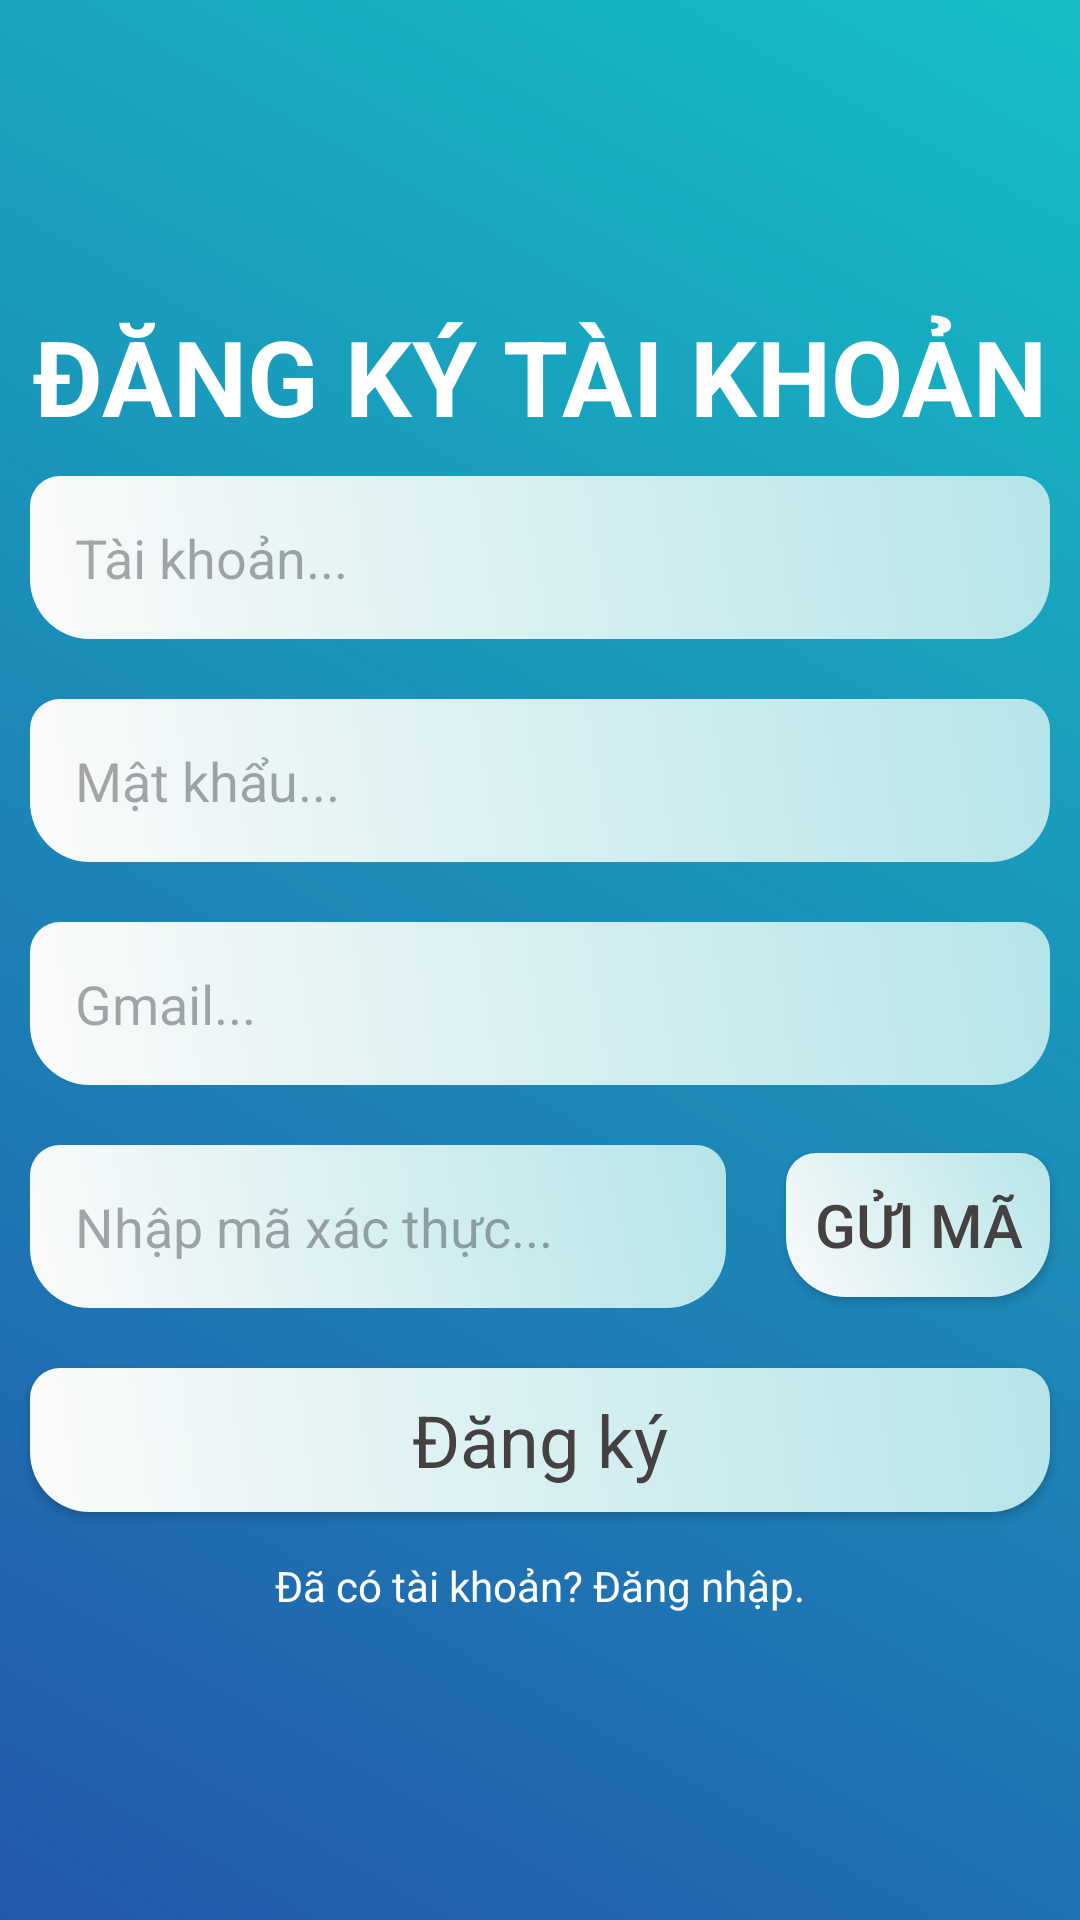

This screen was rendered from an Android layout file. Write that file and the resources it references.
<!-- AndroidManifest.xml: application theme Theme.SoThuChi_QLTaiChinh -->
<!-- res/layout/activity_gui_dang_ky.xml -->
<?xml version="1.0" encoding="utf-8"?>
<LinearLayout xmlns:android="http://schemas.android.com/apk/res/android"
    xmlns:app="http://schemas.android.com/apk/res-auto"
    xmlns:tools="http://schemas.android.com/tools"
    android:id="@+id/main"
    android:layout_width="match_parent"
    android:layout_height="match_parent"
    android:orientation="vertical"
    android:gravity="center"
    tools:context=".gui.gui_DangKy"
    android:background="@drawable/background_color_login">

    <ScrollView
        android:layout_width="match_parent"
        android:layout_height="wrap_content">

        <LinearLayout
            android:layout_width="match_parent"
            android:layout_height="wrap_content"
            android:gravity="center"
            android:orientation="vertical">

            <TextView
                android:layout_width="match_parent"
                android:layout_height="wrap_content"
                android:gravity="center"
                android:textColor="@color/white"
                android:textStyle="bold"
                android:textSize="35sp"
                android:text="ĐĂNG KÝ TÀI KHOẢN"
                android:textAppearance="?android:textAppearanceLarge" />

            <EditText
                android:id="@+id/txtTaiKhoanDK"
                android:layout_width="match_parent"
                android:layout_height="wrap_content"
                android:layout_margin="10dp"
                android:background="@drawable/edittext_background_login"
                android:hint="Tài khoản..."
                android:padding="15dp"
                android:textColor="#454141"
                app:backgroundTint="@null" />

            <EditText
                android:id="@+id/txtMatKhauDK"
                android:layout_width="match_parent"
                android:layout_height="wrap_content"
                android:layout_margin="10dp"
                android:background="@drawable/edittext_background_login"
                android:hint="Mật khẩu..."
                android:padding="15dp"
                android:textColor="#454141"
                app:backgroundTint="@null"
                android:inputType="textPassword"/>

            <EditText
                android:id="@+id/txtGmailDK"
                android:layout_width="match_parent"
                android:layout_height="wrap_content"
                android:layout_margin="10dp"
                android:background="@drawable/edittext_background_login"
                android:hint="Gmail..."
                android:padding="15dp"
                android:textColor="#454141"
                app:backgroundTint="@null" />

            <LinearLayout
                android:layout_width="match_parent"
                android:layout_height="match_parent"
                android:orientation="horizontal">

                <EditText
                    android:id="@+id/txtMaXacThucDK"
                    android:layout_width="wrap_content"
                    android:layout_height="wrap_content"
                    android:layout_margin="10dp"
                    android:layout_weight="1"
                    android:background="@drawable/edittext_background_login"
                    android:hint="Nhập mã xác thực..."
                    android:padding="15dp"
                    android:textColor="#454141" />

                <Button
                    android:id="@+id/btnGuiMaXacThucDK"
                    android:layout_width="wrap_content"
                    android:layout_height="wrap_content"
                    android:layout_margin="10dp"
                    android:background="@drawable/edittext_background_login"
                    app:backgroundTint="@null"
                    android:textColor="#454141"
                    android:padding="7dp"
                    android:textSize="20sp"
                    android:text="Gửi mã" />
            </LinearLayout>

            <Button
                android:id="@+id/btnDangKyTK"
                android:layout_width="match_parent"
                android:layout_height="wrap_content"
                android:layout_margin="10dp"
                android:background="@drawable/edittext_background_login"
                android:text="Đăng ký"
                android:textAppearance="?android:textAppearanceMedium"
                android:textColor="#454141"
                android:textSize="24sp"
                app:backgroundTint="@null" />

            <TextView
                android:id="@+id/btnQuayLaiDangNhap"
                android:layout_width="match_parent"
                android:layout_height="wrap_content"
                android:gravity="center"
                android:paddingTop="5dp"
                android:text="Đã có tài khoản? Đăng nhập."
                android:textAllCaps="false"
                android:textColor="#FFFFFF" />

        </LinearLayout>

    </ScrollView>
</LinearLayout>
<!-- resources referenced by this layout -->
<resources>
  <!-- drawable background_color_login (drawable) -->
  <?xml version="1.0" encoding="utf-8"?>
  <shape xmlns:android="http://schemas.android.com/apk/res/android">
      <gradient
          android:angle="45"
          android:startColor="#2258AB"
          android:endColor="#15BEC5"/>
  </shape>
  <!-- drawable edittext_background_login (drawable) -->
  <?xml version="1.0" encoding="utf-8"?>
  <shape xmlns:android="http://schemas.android.com/apk/res/android">
      <gradient
          android:angle="45"
          android:startColor="#FBFAFA"
          android:endColor="#B5E5E9"/>
  
      <corners
          android:topRightRadius="10dp"
          android:topLeftRadius="10dp"
          android:bottomRightRadius="20dp"
          android:bottomLeftRadius="20dp"/>
  </shape>
  <style name="Theme.SoThuChi_QLTaiChinh" parent="Base.Theme.SoThuChi_QLTaiChinh" />
  <style name="Base.Theme.SoThuChi_QLTaiChinh" parent="Theme.Material3.DayNight.NoActionBar">
          
          
      </style>
  <!-- not gathered from this repository: default colours our renderer supplied (Android Studio template values) -->
  <color name="white">#FFFFFFFF</color>
</resources>
